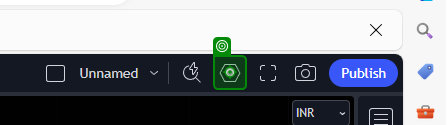
Task: My Equity Chart Analyzer
Workflow: RenkoSetting

Step 1: click

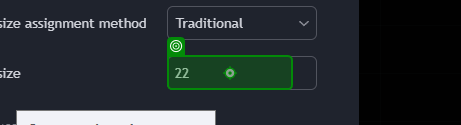
Step 2: type "2"

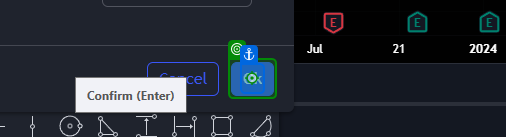
Step 3: click on 'Ok'

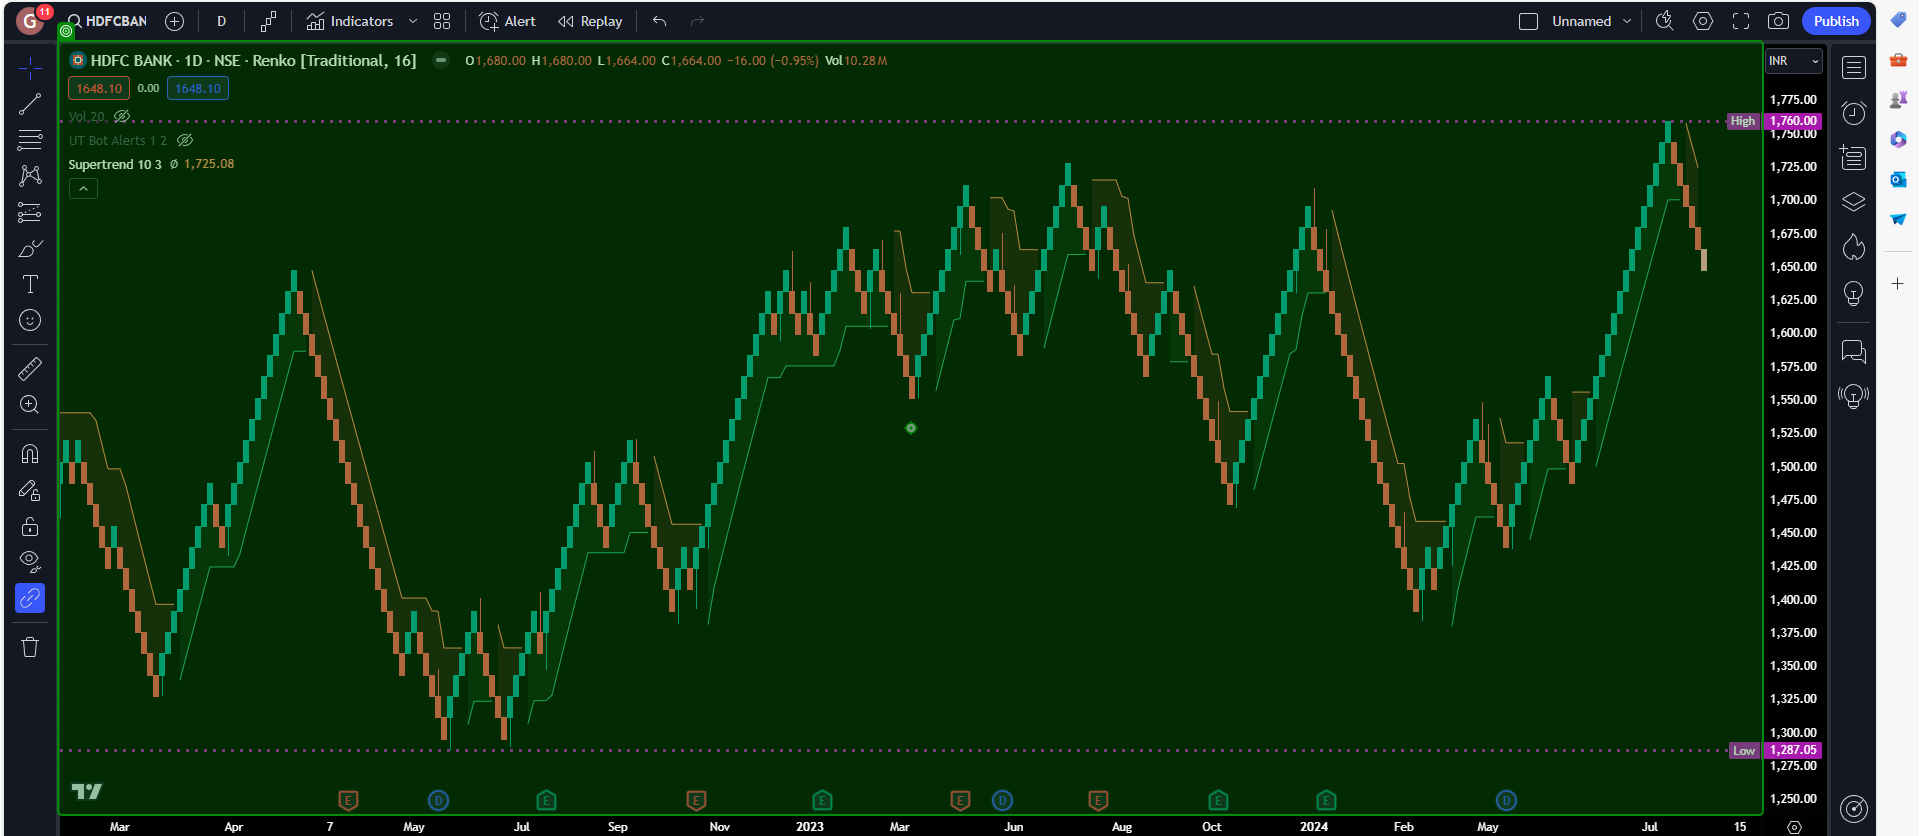
Step 4: click

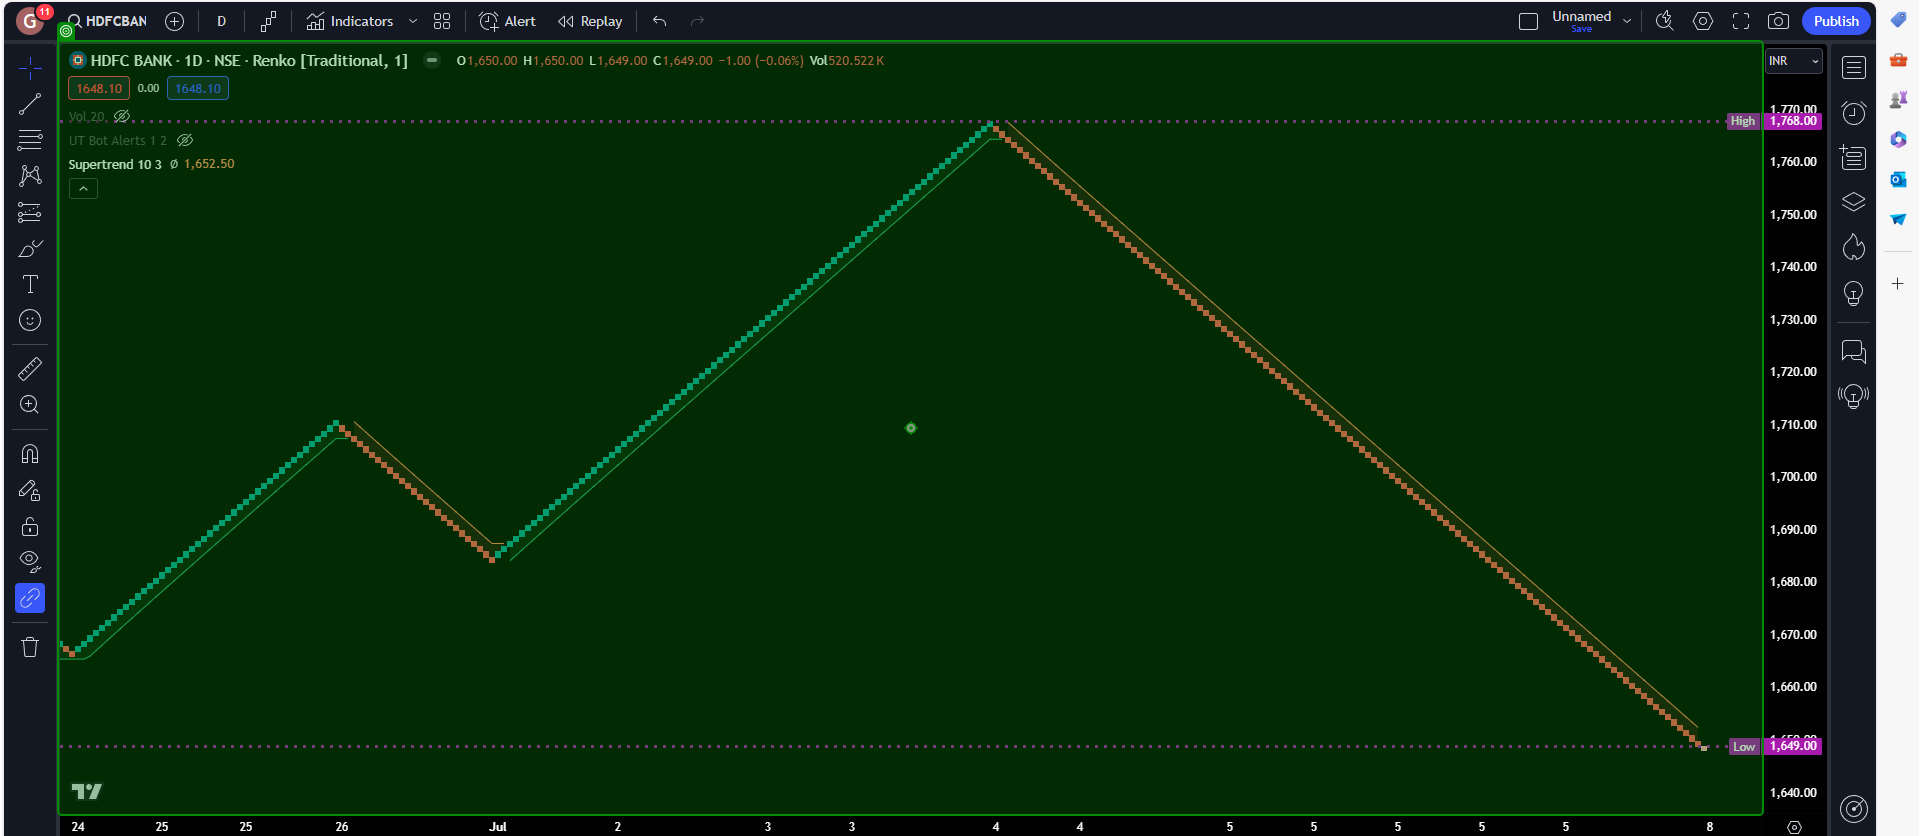
Step 5: Element 'CANVAS'